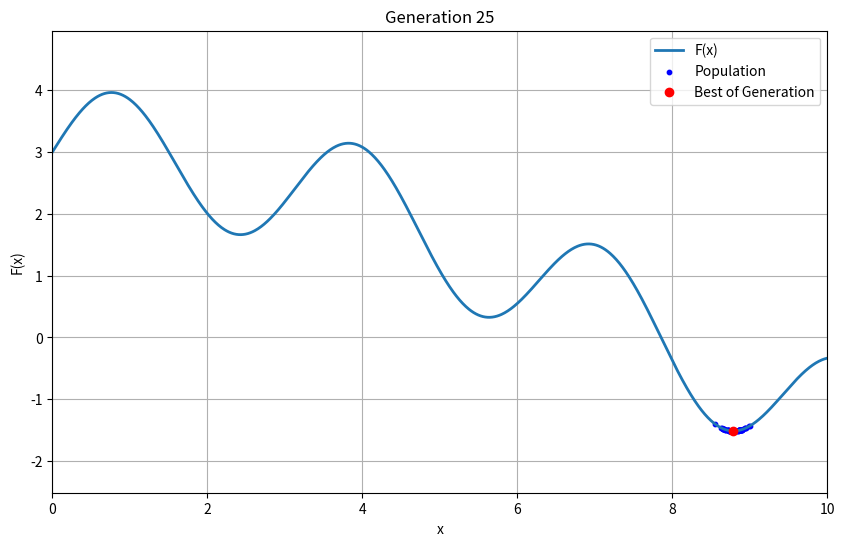
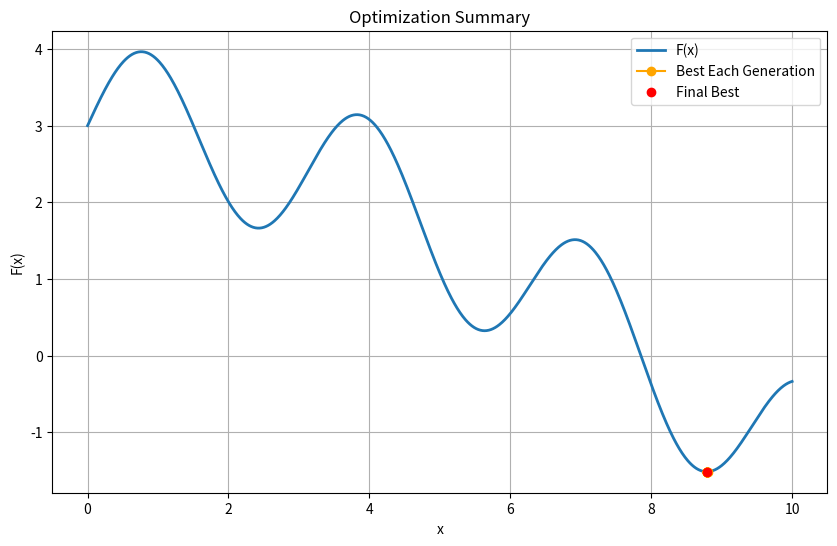

Generate these figures, in order, with matplotlib:
import numpy as np
import matplotlib.pyplot as plt
import time


# Define the objective function
def objective(x):
    return np.sin(x * 2) + 3 * np.cos(0.2 * x)


# Genetic Algorithm Parameters
POP_SIZE = 500
N_GENERATIONS = 25
X_BOUND = [0, 10]
MUTATION_RATE = 0.1
ELITISM = False

# Initialize population
population = np.random.uniform(X_BOUND[0], X_BOUND[1], size=POP_SIZE)


# Evaluate fitness
def fitness(x):
    return -objective(x)


# Store best individuals for visualization
best_history = []

# Set up plot
x_plot = np.linspace(X_BOUND[0], X_BOUND[1], 1000)
y_plot = objective(x_plot)

plt.ion() # Turn on interactive mode
fig, ax = plt.subplots(figsize=(10, 6))

for gen in range(N_GENERATIONS):
    ax.clear()

    # Selection (Tournament)
    idx = np.random.randint(0, POP_SIZE, size=(POP_SIZE, 2))
    selected = np.where(
        fitness(population[idx[:,
                               0]]) > fitness(population[idx[:,
                                                             1]]),
        population[idx[:,
                       0]],
        population[idx[:,
                       1]])

    # Crossover (Arithmetic)
    alpha = np.random.rand(POP_SIZE)
    parent1 = selected
    parent2 = np.roll(selected, 1)
    offspring = alpha * parent1 + (1 - alpha) * parent2

    # Mutation
    mutation = np.random.rand(POP_SIZE) < MUTATION_RATE
    offspring[mutation] += np.random.normal(0, 0.1, np.sum(mutation))
    offspring = np.clip(offspring, X_BOUND[0], X_BOUND[1])

    # Elitism
    if ELITISM:
        best_idx = np.argmax(fitness(population))
        worst_idx = np.argmin(fitness(offspring))
        offspring[worst_idx] = population[best_idx]

    population = offspring

    # Save best of generation
    best_x = population[np.argmax(fitness(population))]
    best_y = objective(best_x)
    best_history.append((best_x, best_y))

    # Plot function
    ax.plot(x_plot, y_plot, label="F(x)", linewidth=2)

    # Plot current population
    y_pop = objective(population)
    ax.scatter(population, y_pop, c='blue', s=10, label='Population')

    # Plot best individual this generation
    ax.plot(best_x, best_y, 'ro', label='Best of Generation')

    ax.set_title(f"Generation {gen+1}")
    ax.set_xlabel("x")
    ax.set_ylabel("F(x)")
    ax.set_xlim(X_BOUND[0], X_BOUND[1])
    ax.set_ylim(min(y_plot) - 1, max(y_plot) + 1)
    ax.legend()
    ax.grid(True)

    plt.pause(0.1)

plt.ioff() # Turn off interactive mode

# Final best result
final_best_x, final_best_y = min(best_history, key=lambda xy: xy[1])
print(f"\nFinal best x: {final_best_x:.4f}")
print(f"Final min F(x): {final_best_y:.4f}")

# Plot full result with history
fig2, ax2 = plt.subplots(figsize=(10, 6))
ax2.plot(x_plot, y_plot, label="F(x)", linewidth=2)
all_best_x, all_best_y = zip(*best_history)
ax2.plot(all_best_x, all_best_y, 'o-', color='orange', label='Best Each Generation')
ax2.plot(final_best_x, final_best_y, 'ro', label='Final Best')
ax2.set_title("Optimization Summary")
ax2.set_xlabel("x")
ax2.set_ylabel("F(x)")
ax2.legend()
ax2.grid(True)
plt.show()
